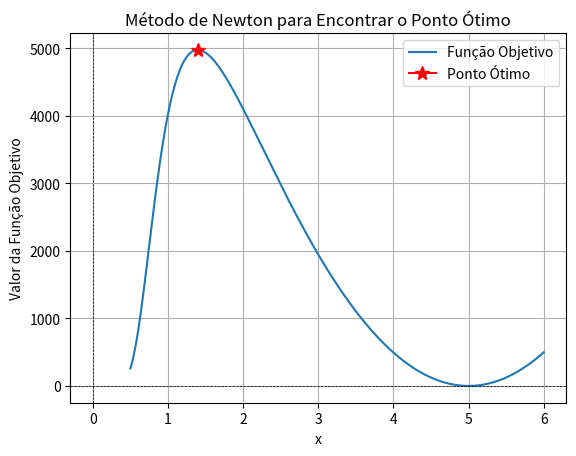

Recreate this plot in Python.
# -*- coding: utf-8 -*-
"""
Universidade Federal Fluminense
Departamento de Engenharia Química e de Petróleo
[redacted]
E-mail: [email redacted]
"""

"""
Basic Newton Algorithm

x0-> estimativa inicial
derive1 -> primeira derivada da função
derive2 -> segunda derivada da função
alpha -> passo da otimização (learning rate)
maxiter -> número máximo de iterações
tol -> tolerância para convergência    

"""

import numpy as np
import matplotlib.pyplot as plt

# Função objetivo
def func(x):
    return -( 125 - 50*x  + 5*x**2 ) * 100 / ( (1 + 0.5*(1.5*x**-3)*(0.25) )**4 )

# Primeira derivada
def derive1(x,h):
    dfdx = ( ( func(x+h) - func(x-h) ) / (2*h) ) 
    return dfdx

# Segunda derivada
def derive2(x,h):
    df2dx2 = ( func(x+h) - 2*func(x) + func(x-h) ) / (h**2)
    return df2dx2

# Função principal do Método de Newton
def newton(x0, maxiter=5000, tol=1e-4, func_tol=1e-5, h=1e-6):
    x = x0  # estimativa inicial

    for i in range(maxiter):  # dentro do número de iterações...
        alpha = 1 / derive2(x,h)  # learning rate
        x_novo = x - alpha * derive1(x,h)  # atualização do valor
        
        # Verifica se a mudança é menor que a tolerância
        if abs(x_novo - x) < tol or abs(func(x_novo)-func(x)) < func_tol:
            print(f"Algoritmo convergiu para x = {x_novo} com f(x) = {func(x_novo)}")
            return x_novo  # retorna o valor atual
        
        x = x_novo  # atualiza valor para próxima iteração
        print(f"Iteração {i}: x = {x}, f(x) = {func(x)}")

    print("Número máximo de iterações alcançado.")
    return x_novo  # retorna o último valor

# Valores dos parâmetros
x0 = 1.5

# Chamada da função
x_opt = newton(x0)

# Plotagem
x = np.linspace(0.5, 6, 400)
fig, ax = plt.subplots()
ax.plot(x, -func(x), label="Função Objetivo")
ax.plot(x_opt, -func(x_opt), marker='*', markersize=10, color='red', label="Ponto Ótimo")
ax.axhline(0, color='black', lw=0.5, ls='--')
ax.axvline(0, color='black', lw=0.5, ls='--')
ax.grid()
ax.set_xlabel("x")
ax.set_ylabel("Valor da Função Objetivo")
ax.legend()
plt.title("Método de Newton para Encontrar o Ponto Ótimo")
plt.show()
